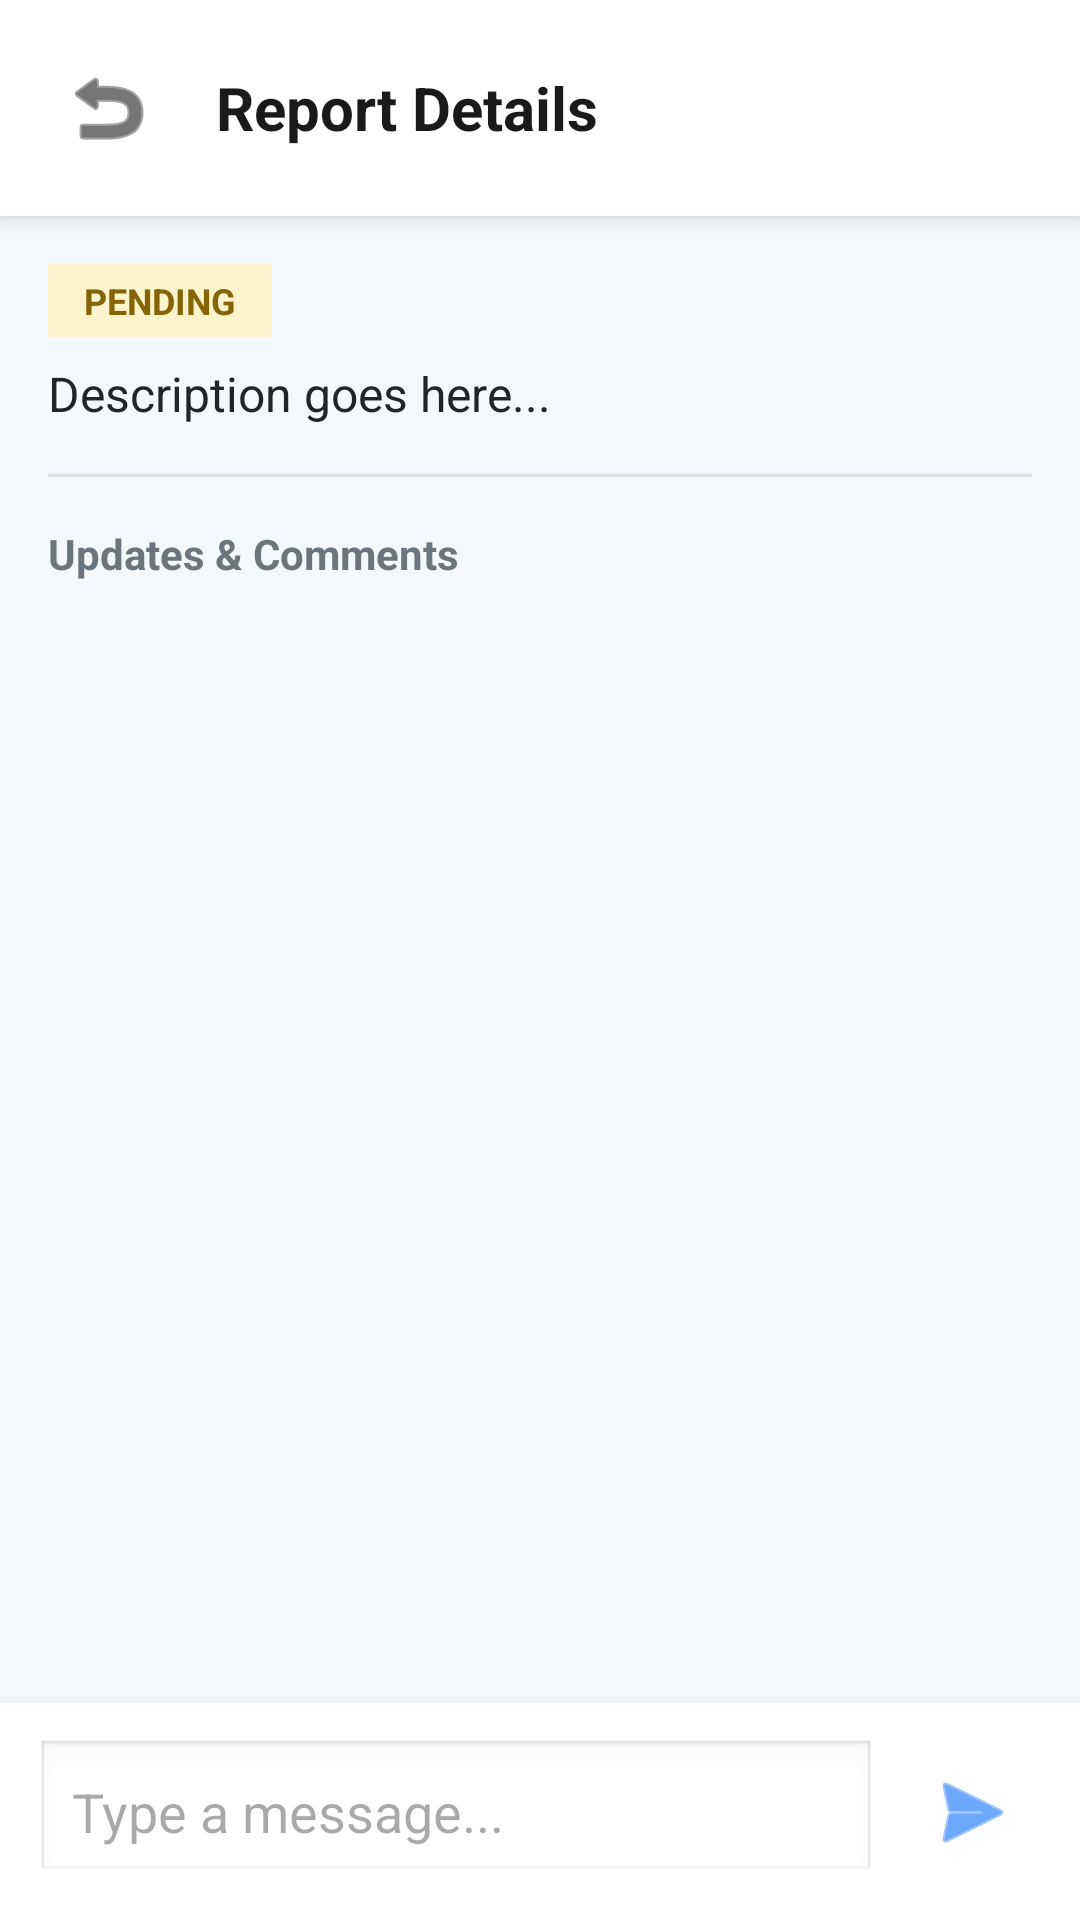

Layout XML and referenced resources for this Android screen:
<!-- AndroidManifest.xml: application theme Theme.BeSafe -->
<!-- res/layout/activity_report_detail.xml -->
<?xml version="1.0" encoding="utf-8"?>
<LinearLayout xmlns:android="http://schemas.android.com/apk/res/android"
    xmlns:app="http://schemas.android.com/apk/res-auto"
    android:layout_width="match_parent"
    android:layout_height="match_parent"
    android:orientation="vertical"
    android:fitsSystemWindows="true"
    android:background="#F4F7FC">

    
    <LinearLayout
        android:id="@+id/header"
        android:layout_width="match_parent"
        android:layout_height="wrap_content"
        android:background="#FFFFFF"
        android:elevation="4dp"
        android:orientation="horizontal"
        android:padding="16dp"
        android:gravity="center_vertical">

        <ImageButton
            android:id="@+id/btn_back"
            android:layout_width="40dp"
            android:layout_height="40dp"
            android:background="?attr/selectableItemBackgroundBorderless"
            android:src="@android:drawable/ic_menu_revert"
            app:tint="#1A1A1A" />

        <TextView
            android:layout_width="wrap_content"
            android:layout_height="wrap_content"
            android:layout_marginStart="16dp"
            android:text="Report Details"
            android:textColor="#1A1A1A"
            android:textSize="20sp"
            android:textStyle="bold" />
    </LinearLayout>

    
    <androidx.core.widget.NestedScrollView
        android:layout_width="match_parent"
        android:layout_height="0dp"
        android:layout_weight="1"
        android:fillViewport="true">

        <LinearLayout
            android:layout_width="match_parent"
            android:layout_height="wrap_content"
            android:orientation="vertical"
            android:padding="16dp">

            
            <com.google.android.material.card.MaterialCardView
                android:id="@+id/card_image"
                android:layout_width="match_parent"
                android:layout_height="250dp"
                android:layout_marginBottom="16dp"
                app:cardCornerRadius="12dp"
                app:cardElevation="2dp"
                android:visibility="gone">

                <ImageView
                    android:id="@+id/iv_report_image"
                    android:layout_width="match_parent"
                    android:layout_height="match_parent"
                    android:scaleType="centerCrop" />
            </com.google.android.material.card.MaterialCardView>

            
            <TextView
                android:id="@+id/tv_report_status"
                android:layout_width="wrap_content"
                android:layout_height="wrap_content"
                android:background="#FFF3CD"
                android:paddingHorizontal="12dp"
                android:paddingVertical="4dp"
                android:text="PENDING"
                android:textColor="#856404"
                android:textSize="12sp"
                android:textStyle="bold" />

            <TextView
                android:id="@+id/tv_report_description"
                android:layout_width="match_parent"
                android:layout_height="wrap_content"
                android:layout_marginTop="8dp"
                android:text="Description goes here..."
                android:textColor="#212529"
                android:textSize="16sp" />

            <View
                android:layout_width="match_parent"
                android:layout_height="1dp"
                android:layout_marginVertical="16dp"
                android:background="#E0E0E0" />

            
            <LinearLayout
                android:id="@+id/layout_security_controls"
                android:layout_width="match_parent"
                android:layout_height="wrap_content"
                android:orientation="horizontal"
                android:layout_marginBottom="16dp"
                android:visibility="gone">

                <com.google.android.material.button.MaterialButton
                    android:id="@+id/btn_mark_review"
                    style="@style/Widget.MaterialComponents.Button.OutlinedButton"
                    android:layout_width="0dp"
                    android:layout_height="wrap_content"
                    android:layout_weight="1"
                    android:layout_marginEnd="8dp"
                    android:text="Under Review" />

                <com.google.android.material.button.MaterialButton
                    android:id="@+id/btn_mark_resolved"
                    android:layout_width="0dp"
                    android:layout_height="wrap_content"
                    android:layout_weight="1"
                    android:backgroundTint="#198754"
                    android:text="Resolve" />
            </LinearLayout>

            
            <TextView
                android:layout_width="wrap_content"
                android:layout_height="wrap_content"
                android:text="Updates &amp; Comments"
                android:textColor="#6C757D"
                android:textSize="14sp"
                android:textStyle="bold" />

            <androidx.recyclerview.widget.RecyclerView
                android:id="@+id/recycler_comments"
                android:layout_width="match_parent"
                android:layout_height="wrap_content"
                android:layout_marginTop="8dp"
                android:nestedScrollingEnabled="false" />
        </LinearLayout>
    </androidx.core.widget.NestedScrollView>

    
    <LinearLayout
        android:id="@+id/bottom_chat_bar"
        android:layout_width="match_parent"
        android:layout_height="wrap_content"
        android:background="#FFFFFF"
        android:elevation="8dp"
        android:orientation="vertical"
        android:padding="12dp">

        <TextView
            android:id="@+id/tv_spam_warning"
            android:layout_width="match_parent"
            android:layout_height="wrap_content"
            android:layout_marginBottom="8dp"
            android:text="Please wait for the other party to reply."
            android:textAlignment="center"
            android:textColor="#DC3545"
            android:textSize="12sp"
            android:visibility="gone" />

        <LinearLayout
            android:id="@+id/chat_input_container"
            android:layout_width="match_parent"
            android:layout_height="wrap_content"
            android:gravity="bottom"
            android:orientation="horizontal">

            <EditText
                android:id="@+id/et_comment"
                android:layout_width="0dp"
                android:layout_height="wrap_content"
                android:layout_marginEnd="8dp"
                android:layout_weight="1"
                android:background="@android:drawable/edit_text"
                android:hint="Type a message..."
                android:maxLines="4"
                android:padding="12dp" />

            <ImageButton
                android:id="@+id/btn_send_comment"
                android:layout_width="48dp"
                android:layout_height="48dp"
                android:background="?attr/selectableItemBackgroundBorderless"
                android:src="@android:drawable/ic_menu_send"
                app:tint="#0D6EFD" />
        </LinearLayout>
    </LinearLayout>
</LinearLayout>
<!-- resources referenced by this layout -->
<resources>
  <style name="Theme.BeSafe" parent="Base.Theme.BeSafe" />
  <style name="Base.Theme.BeSafe" parent="Theme.Material3.DayNight.NoActionBar">
  
          
          <item name="android:windowBackground">@color/bs_bg_page</item>
  
          
          <item name="android:textColorPrimary">@color/bs_text_primary</item>
          <item name="android:textColorSecondary">@color/bs_text_secondary</item>
  
      </style>
  <color name="bs_bg_page">#F8F9FA</color>
  <color name="bs_text_primary">#212529</color>
  <color name="bs_text_secondary">#495057</color>
</resources>
